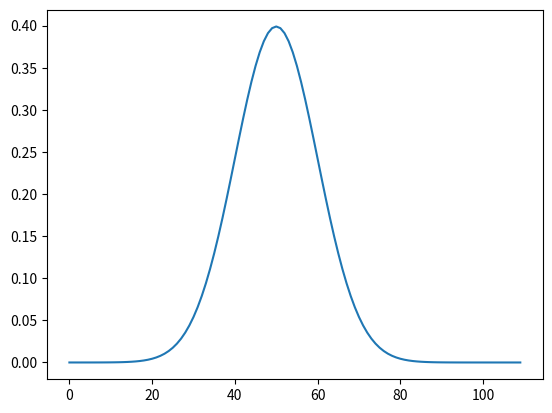

Generate this figure with matplotlib:
#!/usr/bin/env python3
from math import exp, pi
import matplotlib.pyplot as plt
import numpy as np


class Set:
    def __init__(self, id, mean, std_dev):
        self.id = id
        self.mean = mean
        self.std_dev = std_dev


def gauss_mean(x, mean, std_dev) -> float:
    var = std_dev**2
    sub_nom = (x - mean)**2
    sub_den = 2*var
    sub = -sub_nom/sub_den
    base = 1/((2*pi*var)**(1/2))
    return base*exp(sub)


def probability_given():
    pass


red = Set(id="red", mean=(-0.07, 4.83), std_dev=(3.02, 0.98))

green = Set(id="green", mean=(5.19, -5.21), std_dev=(1.14, 1.98))

blue = Set(id="blue", mean=(-3.88, -3.04), std_dev=(1.08, 0.9))


print(red.id)


points = []
for i in np.arange(0, 11, 0.1):
    points.append(gauss_mean(i, 5, 1))

plt.plot(points)
plt.show()
